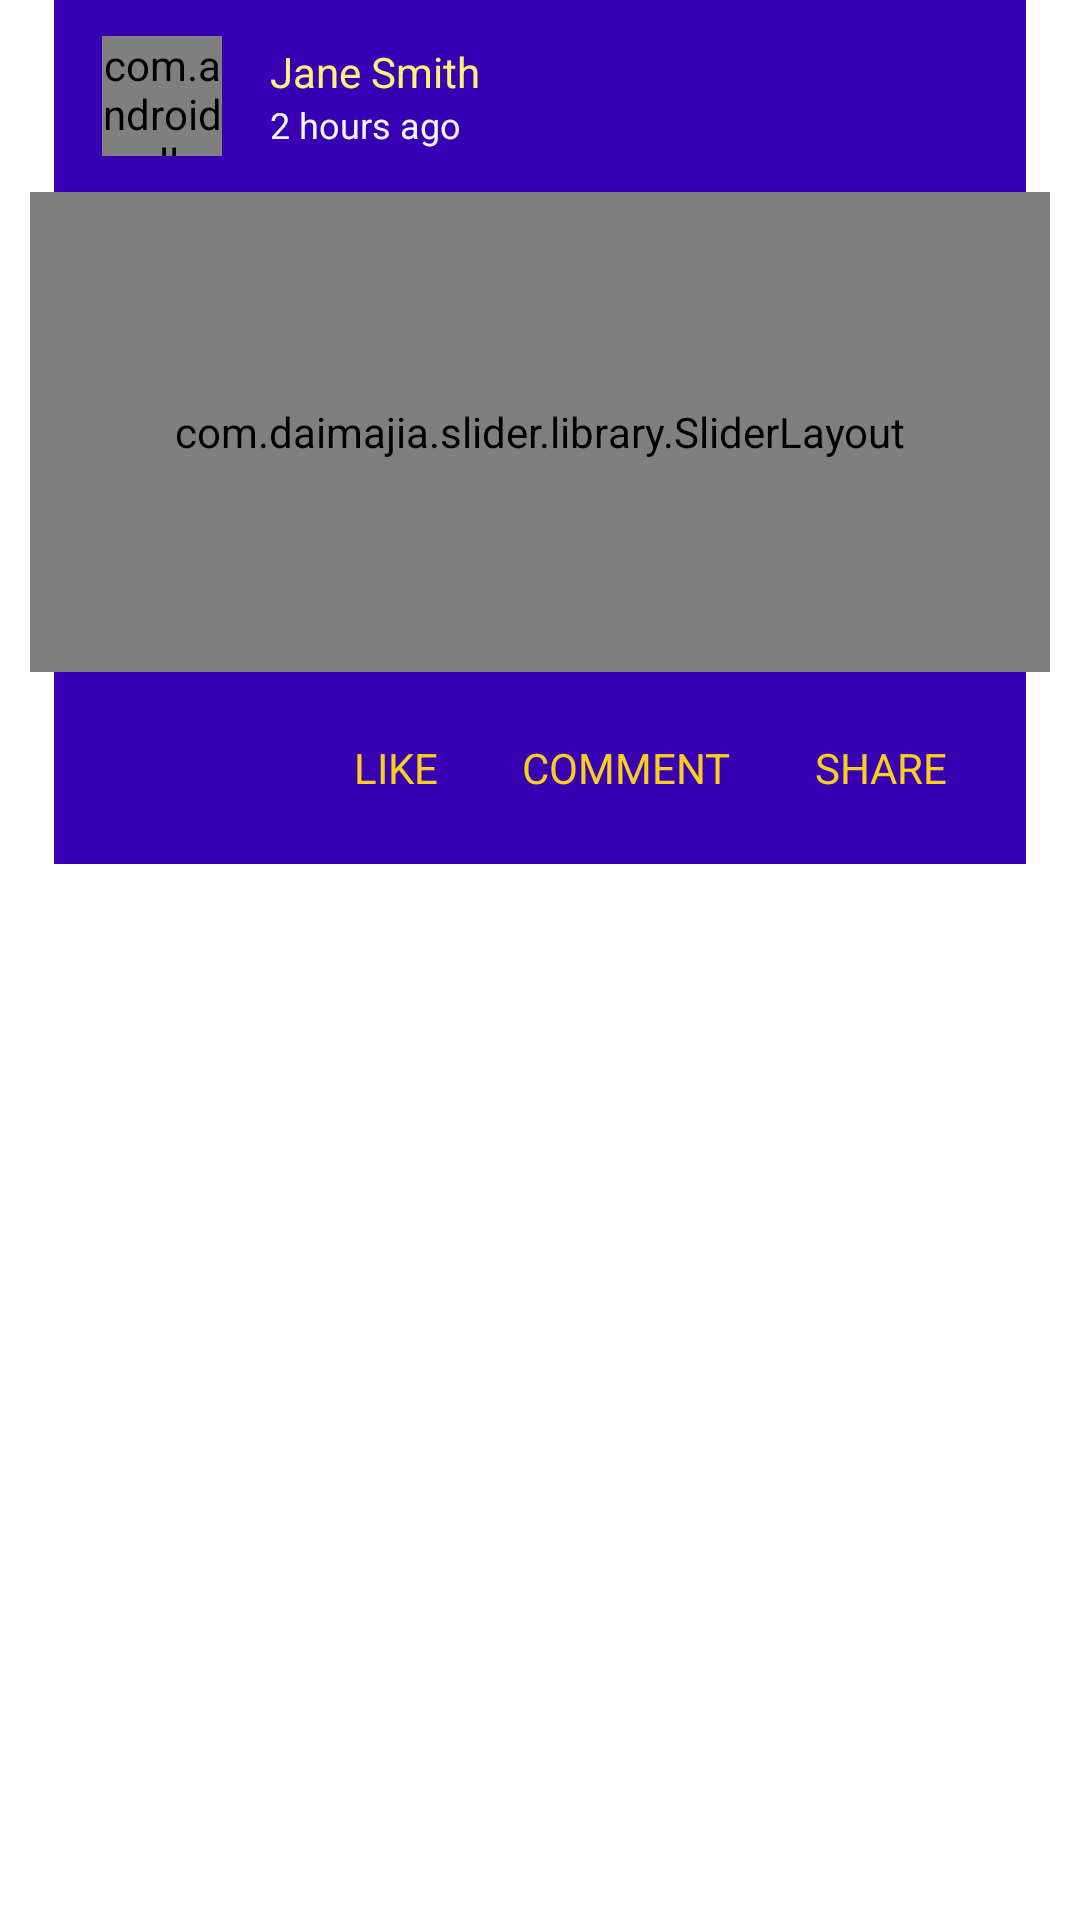

This screen was rendered from an Android layout file. Write that file and the resources it references.
<!-- AndroidManifest.xml: application theme AppTheme -->
<!-- res/layout/profile_row.xml -->
<LinearLayout xmlns:android="http://schemas.android.com/apk/res/android"
    xmlns:app="http://schemas.android.com/apk/res-auto"
    android:layout_width="match_parent"
    android:layout_height="wrap_content"
    android:background="@android:color/white"
    android:orientation="vertical">


    <LinearLayout
        android:layout_width="match_parent"
        android:layout_height="wrap_content"
        android:orientation="vertical"
        android:paddingBottom="10dp"
        android:paddingLeft="10dp"
        android:paddingRight="10dp">

        <LinearLayout
            android:layout_width="match_parent"
            android:layout_height="wrap_content"
            android:layout_marginLeft="8dp"
            android:layout_marginRight="8dp"
            android:background="@color/colorPrimaryDark"
            android:gravity="center_vertical"
            android:minHeight="?android:attr/listPreferredItemHeight"
            android:orientation="horizontal">

            <com.android.volley.toolbox.NetworkImageView
                android:id="@+id/lvis_photo"
                android:layout_width="40dp"
                android:layout_height="40dp"
                android:layout_marginLeft="16dp"
                android:layout_marginRight="16dp"
                android:scaleType="centerCrop" />

            <LinearLayout
                android:layout_width="wrap_content"
                android:layout_height="wrap_content"
                android:orientation="vertical">

                <TextView
                    android:id="@+id/userNameProfileRow"
                    android:layout_width="wrap_content"
                    android:layout_height="wrap_content"
                    android:layout_marginRight="6dp"
                    android:paddingLeft="0dp"
                    android:text="Jane Smith"
                    android:textColor="@color/material_light_yellow_300"
                    android:textSize="14sp" />


                <TextView
                    android:id="@+id/updateDateProfileRow"
                    android:layout_width="wrap_content"
                    android:layout_height="wrap_content"
                    android:paddingLeft="0dp"
                    android:text="2 hours ago"
                    android:textColor="@color/main_color_grey_100"
                    android:textSize="12sp" />
            </LinearLayout>

        </LinearLayout>

        <com.daimajia.slider.library.SliderLayout
            android:id="@+id/ProfileImageUrl"
            android:layout_width="match_parent"
            android:layout_height="160dp"
            android:scaleType="centerCrop" />

        <LinearLayout
            android:layout_width="match_parent"
            android:layout_height="wrap_content"
            android:layout_marginLeft="8dp"
            android:layout_marginRight="8dp"
            android:background="@color/colorPrimaryDark"
            android:gravity="right|center_vertical"
            android:minHeight="?android:attr/listPreferredItemHeight"
            android:orientation="horizontal"
            android:paddingRight="16dp">

            <TextView
                android:id="@+id/lvis_like"
                android:layout_width="wrap_content"
                android:layout_height="wrap_content"
                android:layout_marginRight="8dp"
                android:background="@drawable/transparent_button_selector"
                android:paddingBottom="12dp"
                android:paddingLeft="10dp"
                android:paddingRight="10dp"
                android:paddingTop="12dp"
                android:text="LIKE"
                android:textColor="@color/material_yellow_500"
                android:textSize="14sp" />

            <TextView
                android:id="@+id/lvis_comment"
                android:layout_width="wrap_content"
                android:layout_height="wrap_content"
                android:layout_marginRight="8dp"
                android:background="@drawable/transparent_button_selector"
                android:paddingBottom="12dp"
                android:paddingLeft="10dp"
                android:paddingRight="10dp"
                android:paddingTop="12dp"
                android:text="COMMENT"
                android:textColor="@color/material_yellow_500"
                android:textSize="14sp" />

            <TextView
                android:id="@+id/lvis_share"
                android:layout_width="wrap_content"
                android:layout_height="wrap_content"
                android:background="@drawable/transparent_button_selector"
                android:paddingBottom="12dp"
                android:paddingLeft="10dp"
                android:paddingRight="10dp"
                android:paddingTop="12dp"
                android:text="SHARE"
                android:textColor="@color/material_yellow_500"
                android:textSize="14sp" />
        </LinearLayout>
    </LinearLayout>

</LinearLayout>
<!-- resources referenced by this layout -->
<resources>
  <color name="main_color_grey_100">@color/material_grey_100</color>
  <color name="material_light_yellow_300">#fef177</color>
  <color name="material_yellow_500">#f9ce1e</color>
  <!-- drawable transparent_button_selector (drawable) -->
  <?xml version="1.0" encoding="utf-8"?>
  <selector xmlns:android="http://schemas.android.com/apk/res/android">
  
      <item android:state_pressed="true"><shape>
              <solid android:color="@color/material_grey_200" />
  
              <corners android:radius="2dp" />
          </shape></item>
      <item android:state_focused="true"><shape xmlns:android="http://schemas.android.com/apk/res/android">
              <solid android:color="@color/material_grey_500" />
  
              <corners android:radius="2dp" />
          </shape></item>
      <item android:state_focused="false"><shape xmlns:android="http://schemas.android.com/apk/res/android">
              <solid android:color="@android:color/transparent" />
  
              <corners android:radius="2dp" />
          </shape></item>
      <item android:state_pressed="false"><shape xmlns:android="http://schemas.android.com/apk/res/android">
              <solid android:color="@android:color/transparent" /> 
              <corners android:radius="2dp" />
          </shape></item>
  
  </selector>
  <style name="AppTheme" parent="AppTheme.Base">
          
      </style>
  <color name="material_grey_100">#f4f5f5</color>
  <color name="material_grey_200">#eeeeee</color>
  <color name="material_grey_500">#9d9d9d</color>
  <style name="AppTheme.Base" parent="Theme.AppCompat.Light.NoActionBar">
          <item name="colorPrimary">@color/colorPrimary</item>
          <item name="colorPrimaryDark">@color/colorPrimaryDark</item>
          <item name="colorAccent">@color/accent</item>
      </style>
  <color name="accent">#E8005A</color>
  <!-- not gathered from this repository: default colours our renderer supplied (Android Studio template values) -->
  <color name="colorPrimary">#FF6200EE</color>
  <color name="colorPrimaryDark">#FF3700B3</color>
</resources>
